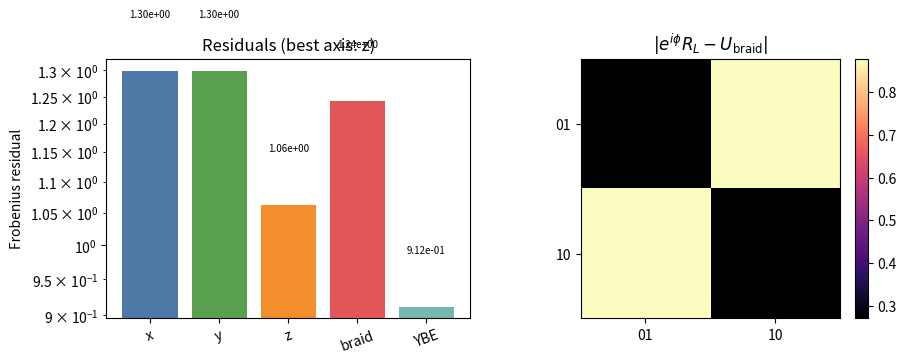

Recreate this plot in Python.
#!/usr/bin/env python3
"""Verify the path-derived braid gate used in ver5.md.

This script:
- builds the exact two-spin Hamiltonian H_4(t) from the designed g_i(t) path
- integrates each of the three path segments by a midpoint product formula
- composes the six-step total gate R_{4,F}
- projects the result to the logical subspace span{|01>, |10>}
- compares the logical gate to the canonical braid targets exp(-i pi/4 sigma_a)
- checks braid-relation and constant-YBE residuals for the two-body gate
- saves diagnostics to results/path_braid/ by default and emits a compact PNG summary

The path conventions match the formulas in ver5.md:
  g^(1)(u) = (u, 0, 1-u, 1)
  g^(2)(u) = (1-u, u, 0, 1)
  g^(3)(u) = (0, 1-u, u, 1)

The Hamiltonian is written in the Pauli basis as
  H_4(t) = t_c [ -g1 g2 ZI - g1 g3 YX + g1 g4 YY - g2 g3 XX - g2 g4 XY - g3 g4 IZ ].

If you want the convention with an explicit +h.c. factor, multiply the whole
Hamiltonian by 2 via --hc-factor 2.0.
"""

from __future__ import annotations

import argparse
import math
from pathlib import Path
from typing import Dict, Tuple

import numpy as np
from scipy.linalg import expm, norm


# Pauli matrices.
I2 = np.array([[1, 0], [0, 1]], dtype=complex)
SX = np.array([[0, 1], [1, 0]], dtype=complex)
SY = np.array([[0, -1j], [1j, 0]], dtype=complex)
SZ = np.array([[1, 0], [0, -1]], dtype=complex)


LOGICAL_IDXS = (1, 2)  # |01>, |10>


def kron(a: np.ndarray, b: np.ndarray) -> np.ndarray:
    return np.kron(a, b)


def h4_from_path(g1: float, g2: float, g3: float, g4: float, tc: float = 1.0, hc_factor: float = 1.0) -> np.ndarray:
    """Return the 4x4 Hamiltonian from the designed path."""
    h4 = (
        -(g1 * g2) * kron(SZ, I2)
        -(g1 * g3) * kron(SY, SX)
        +(g1 * g4) * kron(SY, SY)
        -(g2 * g3) * kron(SX, SX)
        -(g2 * g4) * kron(SX, SY)
        -(g3 * g4) * kron(I2, SZ)
    )
    return hc_factor * tc * h4


def path_segment(k: int, u: float) -> Tuple[float, float, float, float]:
    """Return the segment-k control point at local parameter u in [0, 1]."""
    if k == 1:
        return u, 0.0, 1.0 - u, 1.0
    if k == 2:
        return 1.0 - u, u, 0.0, 1.0
    if k == 3:
        return 0.0, 1.0 - u, u, 1.0
    raise ValueError(f"segment index must be 1, 2, or 3; got {k}")


def integrate_segment(k: int, steps: int, T: float, tc: float, hc_factor: float) -> np.ndarray:
    """Midpoint product approximation to Texp[-i T ∫_0^1 H_k(u) du]."""
    dt = T / steps
    U = np.eye(4, dtype=complex)
    # Multiply in reverse time order so later times appear on the left.
    for u in ((np.arange(steps) + 0.5) / steps)[::-1]:
        g1, g2, g3, g4 = path_segment(k, float(u))
        H = h4_from_path(g1, g2, g3, g4, tc=tc, hc_factor=hc_factor)
        U = expm(-1j * dt * H) @ U
    return U


def compose_cycle(steps: int, T: float, tc: float, hc_factor: float) -> Dict[str, np.ndarray]:
    """Return the three segment gates and the six-step total gate."""
    R1 = integrate_segment(1, steps=steps, T=T, tc=tc, hc_factor=hc_factor)
    R2 = integrate_segment(2, steps=steps, T=T, tc=tc, hc_factor=hc_factor)
    R3 = integrate_segment(3, steps=steps, T=T, tc=tc, hc_factor=hc_factor)
    R_cycle = R3 @ R2 @ R1
    R_total = R_cycle @ R_cycle
    return {"R1": R1, "R2": R2, "R3": R3, "R_cycle": R_cycle, "R_total": R_total}


def logical_project(U4: np.ndarray) -> np.ndarray:
    """Project a 4x4 gate to the logical subspace span{|01>, |10>}."""
    idx = np.array(LOGICAL_IDXS)
    return U4[np.ix_(idx, idx)]


def phase_aligned_residual(U: np.ndarray, V: np.ndarray) -> float:
    """Minimize || e^{i phi} U - V ||_F over the global phase phi."""
    overlap = np.vdot(U, V)
    if abs(overlap) < 1e-15:
        return float(norm(U - V, ord="fro"))
    phase = np.exp(1j * np.angle(overlap))
    return float(norm(phase * U - V, ord="fro"))


def phase_aligned_gate(U: np.ndarray, V: np.ndarray) -> np.ndarray:
    """Return e^{i phi} U with phi chosen to align U with V."""
    overlap = np.vdot(U, V)
    if abs(overlap) < 1e-15:
        return U.copy()
    phase = np.exp(1j * np.angle(overlap))
    return phase * U


def unitary_error(U: np.ndarray) -> float:
    return float(norm(U.conj().T @ U - np.eye(U.shape[0]), ord="fro"))


def logical_braid_target(axis: str) -> np.ndarray:
    axis = axis.lower()
    if axis == "x":
        sigma = SX
    elif axis == "y":
        sigma = SY
    elif axis == "z":
        sigma = SZ
    else:
        raise ValueError(f"axis must be one of x/y/z, got {axis}")
    return expm(-1j * (np.pi / 4.0) * sigma)


def best_logical_axis(RL: np.ndarray) -> Tuple[str, Dict[str, float]]:
    residuals = {axis: phase_aligned_residual(RL, logical_braid_target(axis)) for axis in ("x", "y", "z")}
    best_axis = min(residuals, key=residuals.get)
    return best_axis, residuals


def swap_23() -> np.ndarray:
    """Swap qubits 2 and 3 in the 3-qubit basis |q1 q2 q3>."""
    S = np.zeros((8, 8), dtype=complex)
    for a in range(2):
        for b in range(2):
            for c in range(2):
                in_idx = (a << 2) | (b << 1) | c
                out_idx = (a << 2) | (c << 1) | b
                S[out_idx, in_idx] = 1.0
    return S


def embed_two_body_gate(R4: np.ndarray) -> Tuple[np.ndarray, np.ndarray, np.ndarray]:
    """Embed a 4x4 two-body gate on qubits (1,2), (1,3), (2,3)."""
    R12 = np.kron(R4, I2)
    R23 = np.kron(I2, R4)
    S23 = swap_23()
    R13 = S23 @ R12 @ S23
    return R12, R13, R23


def braid_relation_residual(R4: np.ndarray) -> float:
    R12, _, R23 = embed_two_body_gate(R4)
    lhs = R12 @ R23 @ R12
    rhs = R23 @ R12 @ R23
    return float(norm(lhs - rhs, ord="fro"))


def ybe_residual(R4: np.ndarray) -> float:
    R12, R13, R23 = embed_two_body_gate(R4)
    lhs = R12 @ R13 @ R23
    rhs = R23 @ R13 @ R12
    return float(norm(lhs - rhs, ord="fro"))


def default_stem(steps: int, T: float, tc: float, axis: str, hc_factor: float) -> str:
    def slug(value: float) -> str:
        return format(value, "g").replace("-", "m").replace(".", "p")

    return f"path_braid_steps{steps}_T{slug(T)}_tc{slug(tc)}_axis{axis}_hc{slug(hc_factor)}"


def save_summary_figure(fig_path: Path, R_logical: np.ndarray, target: np.ndarray, axis_residuals: Dict[str, float], braid_res: float, ybe_res: float, best_axis: str) -> None:
    import matplotlib

    matplotlib.use("Agg")
    import matplotlib.pyplot as plt

    aligned = phase_aligned_gate(R_logical, target)
    diff = np.abs(aligned - target)

    fig, axes = plt.subplots(1, 2, figsize=(9.2, 3.8), dpi=200)

    labels = ["x", "y", "z", "braid", "YBE"]
    values = [axis_residuals["x"], axis_residuals["y"], axis_residuals["z"], braid_res, ybe_res]
    colors = ["#4e79a7", "#59a14f", "#f28e2b", "#e15759", "#76b7b2"]
    axes[0].bar(labels, values, color=colors)
    axes[0].set_yscale("log")
    axes[0].set_ylabel("Frobenius residual")
    axes[0].set_title(f"Residuals (best axis: {best_axis})")
    axes[0].tick_params(axis="x", rotation=20)
    for idx, value in enumerate(values):
        axes[0].text(idx, value * 1.08, f"{value:.2e}", ha="center", va="bottom", fontsize=7)

    im = axes[1].imshow(diff, cmap="magma")
    axes[1].set_title(r"$|e^{i\phi}R_L-U_{\mathrm{braid}}|$")
    axes[1].set_xticks([0, 1])
    axes[1].set_xticklabels(["01", "10"])
    axes[1].set_yticks([0, 1])
    axes[1].set_yticklabels(["01", "10"])
    fig.colorbar(im, ax=axes[1], fraction=0.046, pad=0.04)

    fig.tight_layout()
    fig.savefig(fig_path, bbox_inches="tight")
    plt.close(fig)


def parse_args() -> argparse.Namespace:
    p = argparse.ArgumentParser()
    p.add_argument("--steps", type=int, default=400, help="midpoint steps per segment")
    p.add_argument("--T", type=float, default=1.0, help="physical duration of each segment")
    p.add_argument("--tc", type=float, default=1.0, help="base coupling t_c")
    p.add_argument("--hc-factor", type=float, default=1.0, help="overall factor for +h.c. convention")
    p.add_argument("--axis", choices=("x", "y", "z"), default="x", help="logical braid axis to compare against")
    p.add_argument("--outdir", type=str, default="results/path_braid", help="directory for saved diagnostics")
    p.add_argument("--stem", type=str, default="", help="optional file stem override")
    p.add_argument("--save", type=str, default="", help="optional .npz output path override")
    p.add_argument("--fig", type=str, default="", help="optional .png figure path override")
    return p.parse_args()


def main() -> None:
    args = parse_args()

    print("Building path-derived gates from ver5.md path")
    gates = compose_cycle(steps=args.steps, T=args.T, tc=args.tc, hc_factor=args.hc_factor)
    R1 = gates["R1"]
    R2 = gates["R2"]
    R3 = gates["R3"]
    R_cycle = gates["R_cycle"]
    R_total = gates["R_total"]

    print(f"unitarity ||R1^†R1-I||_F = {unitary_error(R1):.3e}")
    print(f"unitarity ||R2^†R2-I||_F = {unitary_error(R2):.3e}")
    print(f"unitarity ||R3^†R3-I||_F = {unitary_error(R3):.3e}")
    print(f"unitarity ||R_cycle^†R_cycle-I||_F = {unitary_error(R_cycle):.3e}")
    print(f"unitarity ||R_total^†R_total-I||_F = {unitary_error(R_total):.3e}")

    R_logical = logical_project(R_total)
    print(f"logical gate ||R_L^†R_L-I||_F = {unitary_error(R_logical):.3e}")

    target = logical_braid_target(args.axis)
    target_residual = phase_aligned_residual(R_logical, target)
    best_axis, axis_residuals = best_logical_axis(R_logical)

    print(f"logical target axis = {args.axis}")
    print(f"phase-aligned residual to exp(-i pi/4 sigma_{args.axis}) = {target_residual:.3e}")
    print("residual scan over x/y/z ->", {k: f"{v:.3e}" for k, v in axis_residuals.items()})
    print(f"best matching logical axis = {best_axis}")

    braid_res = braid_relation_residual(R_total)
    ybe_res = ybe_residual(R_total)
    print(f"braid relation residual ||R12 R23 R12 - R23 R12 R23||_F = {braid_res:.3e}")
    print(f"constant YBE residual ||R12 R13 R23 - R23 R13 R12||_F = {ybe_res:.3e}")

    stem = args.stem.strip() or default_stem(args.steps, args.T, args.tc, args.axis, args.hc_factor)
    outdir = Path(args.outdir)
    npz_path = Path(args.save) if args.save.strip() else outdir / f"{stem}.npz"
    fig_path = Path(args.fig) if args.fig.strip() else outdir / f"{stem}.png"

    npz_path.parent.mkdir(parents=True, exist_ok=True)
    np.savez(
        npz_path,
        R1=R1,
        R2=R2,
        R3=R3,
        R_cycle=R_cycle,
        R_total=R_total,
        R_logical=R_logical,
        target=target,
        best_axis=np.array(best_axis),
        braid_residual=braid_res,
        ybe_residual=ybe_res,
        target_residual=target_residual,
        axis_residuals=np.array([axis_residuals["x"], axis_residuals["y"], axis_residuals["z"]]),
    )
    print(f"saved diagnostics to {npz_path}")

    try:
        fig_path.parent.mkdir(parents=True, exist_ok=True)
        save_summary_figure(fig_path, R_logical, target, axis_residuals, braid_res, ybe_res, best_axis)
        print(f"saved summary figure to {fig_path}")
    except Exception as exc:
        print(f"warning: figure generation failed: {exc}")


if __name__ == "__main__":
    main()
